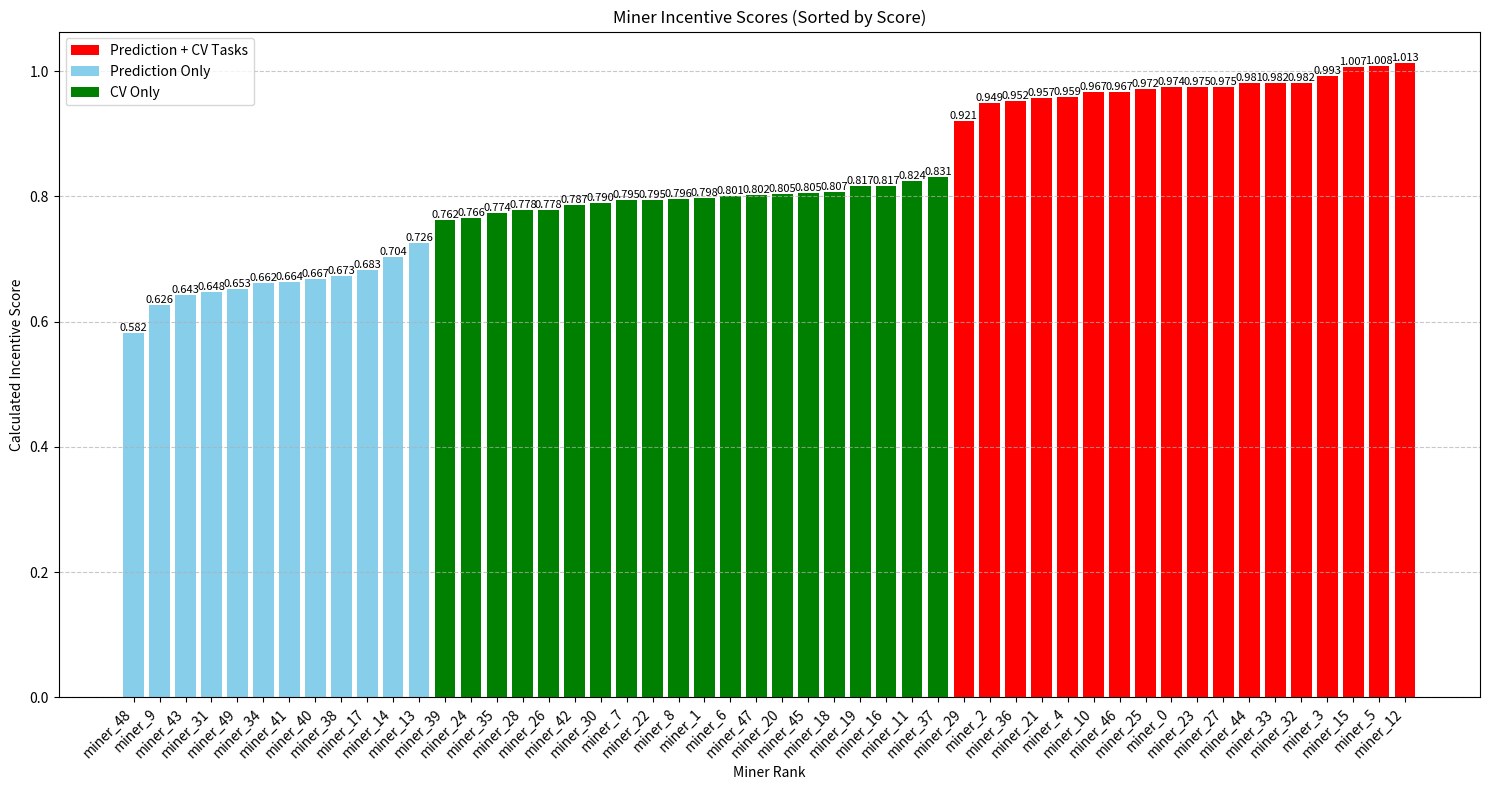

Here is the Python script that generated this plot:
from datetime import datetime, timedelta
import pandas as pd
import matplotlib.pyplot as plt
from typing import Dict, List
import numpy as np
import secrets

# Updated constants to match scoring_utils.py
W_PREDICTION = 1.0
W_COMPUTER_VISION = 1.1
W_DIVERSITY_BONUS = 1.3  # 15% bonus for doing both types

def simulate_miners(
    num_miners: int,
    num_tasks: int,
    prediction_ratio: float = 0.4,
    both_tasks_ratio: float = 0.3
) -> pd.DataFrame:
    """Simulate miner performance using actual scoring logic."""
    
    results = []
    
    # Assign realistic skill levels and task preferences to miners
    miner_skills = {}
    for i in range(num_miners):
        # Randomly assign miner type based on both_tasks_ratio
        r = secrets.SystemRandom().random()
        if r < both_tasks_ratio:
            task_types = {"prediction", "cv"}
        elif r < (1 + both_tasks_ratio) / 2:
            task_types = {"prediction"}
        else:
            task_types = {"cv"}
            
        miner_skills[f"miner_{i}"] = {
            # Even tighter ranges for more realistic distribution
            "prediction_accuracy": secrets.SystemRandom().uniform(0.5, 0.6),
            "confidence_range": (0.2, 0.8),
            "processing_speed": secrets.SystemRandom().uniform(0.95, 1.0),
            "cv_quality": secrets.SystemRandom().uniform(0.85, 0.95),
            "task_types": task_types
        }
    
    # Get baseline processing times
    avg_prediction_time = 5.0  # seconds
    avg_cv_time = 30.0  # seconds
    
    for task_idx in range(num_tasks):
        for miner_id, skills in miner_skills.items():
            # Determine task type
            is_prediction = secrets.SystemRandom().random() < prediction_ratio
            task_type = "prediction" if is_prediction else "cv"
            
            # Skip if miner doesn't do this type of task
            if task_type not in skills["task_types"]:
                continue
            
            if is_prediction:
                # Simulate prediction task - increase base scores
                is_correct = secrets.SystemRandom().random() < skills["prediction_accuracy"]
                confidence = secrets.SystemRandom().uniform(*skills["confidence_range"])
                processing_time = avg_prediction_time * (1/skills["processing_speed"])
                
                if is_correct:
                    base_score = 0.8 + (0.5 * confidence)  # Higher base score for correct predictions
                else:
                    base_score = 0.4 * (1 - confidence)  # Less severe penalty for wrong predictions
                
                score = base_score * W_PREDICTION
                
            else:
                # Modified CV scoring to be more in line with predictions
                completeness = skills["cv_quality"]
                processing_time = avg_cv_time * (1/skills["processing_speed"])
                time_factor = secrets.SystemRandom().uniform(0.85, 1.0)
                
                # Adjusted CV scoring formula to match prediction score ranges
                base_score = (0.8 * completeness + 0.2 * time_factor) * 0.8  # Scale down base score
                score = base_score * W_COMPUTER_VISION
            
            results.append({
                "task_id": task_idx,
                "miner_id": miner_id,
                "task_type": task_type,
                "score": score,
                "processing_time": processing_time
            })
    
    df = pd.DataFrame(results)
    
    # Calculate aggregate scores and task participation per miner
    miner_stats = df.groupby("miner_id").agg({
        "score": "mean",
        "processing_time": "mean",
        "task_type": lambda x: set(x)
    }).reset_index()
    
    # Add diversity bonus for miners doing both tasks
    miner_stats['does_both'] = miner_stats['task_type'].apply(lambda x: len(x) > 1)
    miner_stats['score'] = miner_stats.apply(
        lambda row: row['score'] * W_DIVERSITY_BONUS if row['does_both'] else row['score'],
        axis=1
    )
    
    return miner_stats

# Run simulation with more miners
num_miners = 50
num_tasks = 1000

df = simulate_miners(
    num_miners=num_miners,
    num_tasks=num_tasks,
    prediction_ratio=0.4,
    both_tasks_ratio=0.3
)

# Sort miners by score
df = df.sort_values('score', ascending=True)

# Create bar plot
plt.figure(figsize=(15, 8))

# Color bars based on task participation
colors = []
for task_types in df['task_type']:
    if len(task_types) > 1:
        colors.append('red')  # Both tasks
    elif 'prediction' in task_types:
        colors.append('skyblue')  # Prediction only
    else:
        colors.append('green')  # CV only

bars = plt.bar(range(len(df)), df["score"], width=0.8, color=colors)

plt.title("Miner Incentive Scores (Sorted by Score)")
plt.xlabel("Miner Rank")
plt.ylabel("Calculated Incentive Score")
plt.grid(True, axis='y', linestyle='--', alpha=0.7)

# Add legend
from matplotlib.patches import Patch
legend_elements = [
    Patch(facecolor='red', label='Prediction + CV Tasks'),
    Patch(facecolor='skyblue', label='Prediction Only'),
    Patch(facecolor='green', label='CV Only')
]
plt.legend(handles=legend_elements)

# Add miner IDs as x-tick labels
plt.xticks(range(len(df)), df["miner_id"], rotation=45, ha='right')

# Add value labels on top of bars
for bar in bars:
    height = bar.get_height()
    plt.text(bar.get_x() + bar.get_width()/2., height,
             f'{height:.3f}',
             ha='center', va='bottom',
             fontsize=8)

plt.tight_layout()
plt.show()

# Print summary statistics
print("\nSummary Statistics:")
print(df.describe())

# Print task type distribution
print("\nTask Type Distribution:")
print(f"Miners doing both tasks: {sum(len(t) > 1 for t in df['task_type'])}")
print(f"Miners doing predictions only: {sum(len(t) == 1 and 'prediction' in t for t in df['task_type'])}")
print(f"Miners doing CV only: {sum(len(t) == 1 and 'cv' in t for t in df['task_type'])}")
